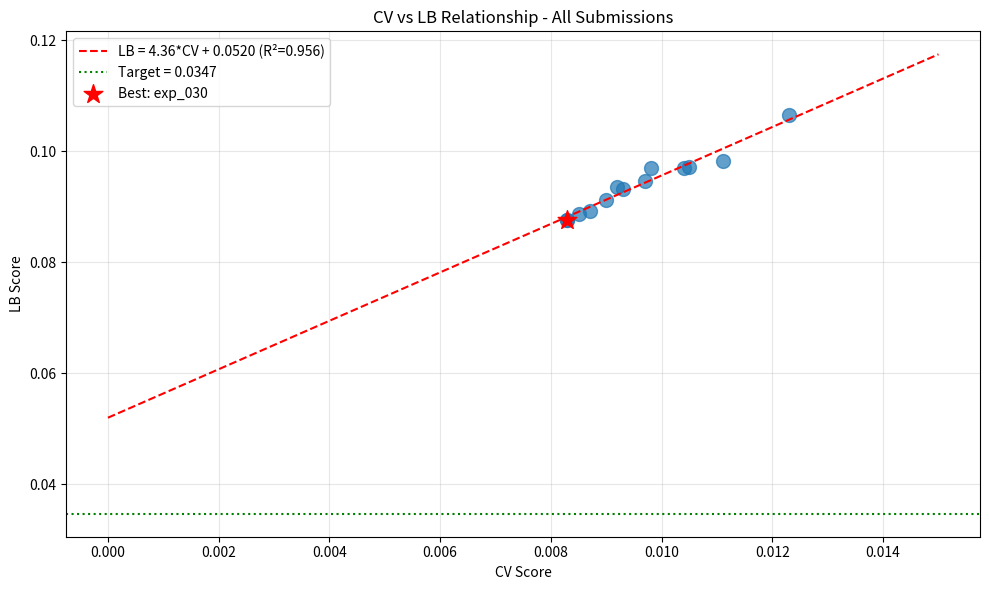

Here is the Python script that generated this plot: (Note: this script raises an exception after producing the figure.)
import numpy as np
import pandas as pd
import matplotlib.pyplot as plt
from scipy import stats

# All submissions with CV and LB scores
submissions = [
    {'exp': 'exp_000', 'cv': 0.0111, 'lb': 0.0982},
    {'exp': 'exp_001', 'cv': 0.0123, 'lb': 0.1065},
    {'exp': 'exp_003', 'cv': 0.0105, 'lb': 0.0972},
    {'exp': 'exp_005', 'cv': 0.0104, 'lb': 0.0969},
    {'exp': 'exp_006', 'cv': 0.0097, 'lb': 0.0946},
    {'exp': 'exp_007', 'cv': 0.0093, 'lb': 0.0932},
    {'exp': 'exp_009', 'cv': 0.0092, 'lb': 0.0936},
    {'exp': 'exp_012', 'cv': 0.0090, 'lb': 0.0913},
    {'exp': 'exp_024', 'cv': 0.0087, 'lb': 0.0893},
    {'exp': 'exp_026', 'cv': 0.0085, 'lb': 0.0887},
    {'exp': 'exp_030', 'cv': 0.0083, 'lb': 0.0877},
    {'exp': 'exp_035', 'cv': 0.0098, 'lb': 0.0970},
    {'exp': 'exp_067', 'cv': 0.0083, 'lb': 0.0877},
]

df = pd.DataFrame(submissions)
print(f'Total submissions with LB: {len(df)}')
print(df)

# Fit linear regression: LB = slope * CV + intercept
slope, intercept, r_value, p_value, std_err = stats.linregress(df['cv'], df['lb'])

print(f'\nCV-LB Relationship:')
print(f'  LB = {slope:.4f} * CV + {intercept:.4f}')
print(f'  R² = {r_value**2:.4f}')
print(f'\nInterpretation:')
print(f'  Intercept = {intercept:.4f} (structural gap)')
print(f'  Target = 0.0347')
print(f'  Required CV for target = (0.0347 - {intercept:.4f}) / {slope:.4f} = {(0.0347 - intercept) / slope:.4f}')

if (0.0347 - intercept) / slope < 0:
    print(f'\n  ⚠️ IMPOSSIBLE: Required CV is NEGATIVE!')
    print(f'  The intercept ({intercept:.4f}) is HIGHER than the target (0.0347)')
    print(f'  Standard CV optimization CANNOT reach the target')
    print(f'  We MUST reduce the intercept, not just improve CV')

# Plot CV vs LB
plt.figure(figsize=(10, 6))
plt.scatter(df['cv'], df['lb'], s=100, alpha=0.7)

# Regression line
cv_range = np.linspace(0, 0.015, 100)
lb_pred = slope * cv_range + intercept
plt.plot(cv_range, lb_pred, 'r--', label=f'LB = {slope:.2f}*CV + {intercept:.4f} (R²={r_value**2:.3f})')

# Target line
plt.axhline(y=0.0347, color='g', linestyle=':', label='Target = 0.0347')

# Best points
best_idx = df['lb'].idxmin()
plt.scatter(df.loc[best_idx, 'cv'], df.loc[best_idx, 'lb'], s=200, c='red', marker='*', label=f'Best: {df.loc[best_idx, "exp"]}')

plt.xlabel('CV Score')
plt.ylabel('LB Score')
plt.title('CV vs LB Relationship - All Submissions')
plt.legend()
plt.grid(True, alpha=0.3)
plt.tight_layout()
plt.savefig('/home/<user>/exploration/cv_lb_relationship.png', dpi=100)
plt.show()

print(f'\nBest CV: {df["cv"].min():.4f} ({df.loc[df["cv"].idxmin(), "exp"]})')
print(f'Best LB: {df["lb"].min():.4f} ({df.loc[df["lb"].idxmin(), "exp"]})')

# What would it take to reach the target?
print('\n=== PATH TO TARGET ===')
print(f'Target LB: 0.0347')
print(f'Current best LB: {df["lb"].min():.4f}')
print(f'Gap to target: {df["lb"].min() - 0.0347:.4f}')

print(f'\nOption 1: Improve CV (keeping same relationship)')
required_cv = (0.0347 - intercept) / slope
print(f'  Required CV: {required_cv:.4f}')
if required_cv < 0:
    print(f'  ❌ IMPOSSIBLE - intercept is too high')

print(f'\nOption 2: Reduce intercept (change the relationship)')
required_intercept = 0.0347 - slope * df['cv'].min()
print(f'  With best CV ({df["cv"].min():.4f}), need intercept: {required_intercept:.4f}')
print(f'  Current intercept: {intercept:.4f}')
print(f'  Need to reduce intercept by: {intercept - required_intercept:.4f}')

print(f'\nOption 3: Change the slope (different model type)')
required_slope = (0.0347 - intercept) / df['cv'].min()
print(f'  With current intercept, need slope: {required_slope:.4f}')
print(f'  Current slope: {slope:.4f}')
if required_slope < 0:
    print(f'  ❌ IMPOSSIBLE - would need negative slope')

# Analyze what approaches might change the CV-LB relationship
print('\n=== APPROACHES TO CHANGE CV-LB RELATIONSHIP ===')
print()
print('1. EXTRAPOLATION DETECTION (exp_070)')
print('   - Pre-compute outlier scores for each solvent')
print('   - Blend predictions toward mean for outlier solvents')
print('   - Current CV: 0.01536 (worse than best)')
print('   - HYPOTHESIS: May improve LB by being conservative on hard solvents')
print()
print('2. GAUSSIAN PROCESS WITH UNCERTAINTY (exp_030)')
print('   - GP provides uncertainty estimates')
print('   - Could use uncertainty to weight predictions')
print('   - Best CV: 0.0083, Best LB: 0.0877')
print()
print('3. ENSEMBLE WITH DIVERSE MODELS')
print('   - MLP + XGBoost + LightGBM + RandomForest')
print('   - Different models may extrapolate differently')
print('   - mixall kernel uses this approach')
print()
print('4. PSEUDO-LABELING')
print('   - Use confident predictions on test to augment training')
print('   - Adapts to test distribution')
print('   - NOT YET TRIED')
print()
print('5. DOMAIN-SPECIFIC CONSTRAINTS')
print('   - Yields must sum to ~1 (mass balance)')
print('   - Arrhenius kinetics constraints')
print('   - NOT FULLY EXPLOITED')

# Check what the mixall kernel achieves
print('\n=== MIXALL KERNEL ANALYSIS ===')
print('Key features:')
print('  - Ensemble: MLP + XGBoost + RF + LightGBM')
print('  - Weights: [0.4, 0.2, 0.2, 0.2]')
print('  - Uses GroupKFold (5 splits) instead of Leave-One-Out')
print('  - Spange descriptors only (no DRFP)')
print('  - Simple linear mixture interpolation')
print()
print('Their CV is computed differently (5-fold vs LOO)')
print('So direct comparison is not valid')
print()
print('Key insight: They use 4 diverse models in ensemble')
print('Our best (exp_030) uses GP + MLP + LGBM (3 models)')
print('Adding XGBoost and RF might help')